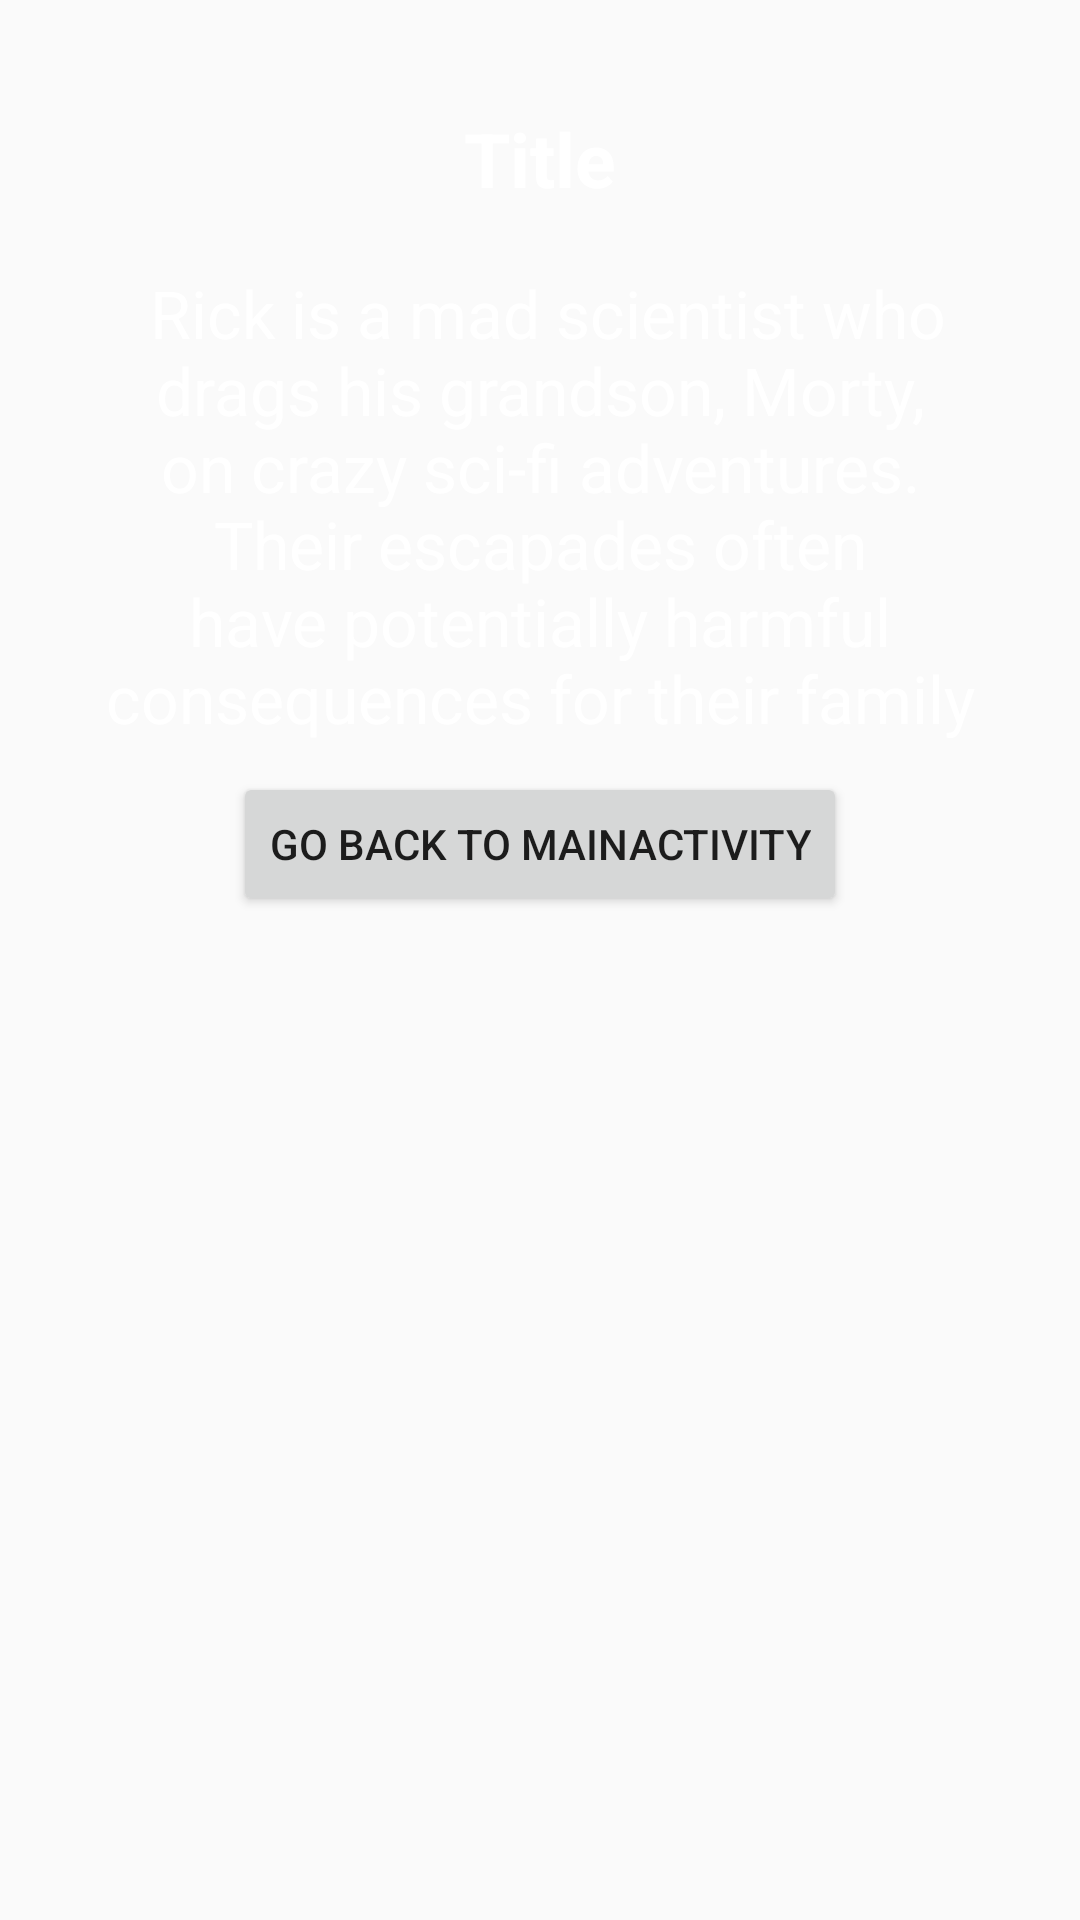

Android layout source for this screen:
<!-- AndroidManifest.xml: application theme AppTheme -->
<!-- res/layout/activity_more_info.xml -->
<?xml version="1.0" encoding="utf-8"?>
    <ScrollView xmlns:android="http://schemas.android.com/apk/res/android"
    xmlns:app="http://schemas.android.com/apk/res-auto"
        xmlns:tools="http://schemas.android.com/tools"
        android:layout_width="match_parent"
    android:layout_height="match_parent"
    android:padding="0dp"
    android:background="@drawable/green"
    tools:context=".MoreInfo">
    <LinearLayout
        android:layout_width="match_parent"
        android:layout_height="wrap_content"
        android:orientation="vertical"
        android:padding="16dp"
        android:gravity="center">
<ImageView
    android:id="@+id/slider_image"
    android:layout_width="match_parent"
    android:layout_height="wrap_content"
    android:layout_marginTop="10dp"
    android:padding="0dp"
    app:layout_constraintEnd_toEndOf="parent"
    app:layout_constraintStart_toStartOf="parent"
    app:layout_constraintTop_toTopOf="parent"
    app:srcCompat="@drawable/absval" />

        <TextView
            android:id="@+id/slider_heading"
            android:layout_width="match_parent"
            android:layout_height="wrap_content"
            android:layout_margin="10dp"
            android:gravity="center"
            android:textColor="@android:color/white"
            android:textSize="25sp"
            android:textStyle="bold"
            android:text="Title" />

        <TextView
            android:id="@+id/slider_desc"
            android:layout_width="match_parent"
            android:layout_height="wrap_content"
            android:layout_margin="10dp"
            android:gravity="center"
            android:textColor="@android:color/white"
            android:textSize="22sp"
            android:text=" Rick is a mad scientist who drags his grandson, Morty, on crazy sci-fi adventures. Their escapades often have potentially harmful consequences for their family" />
        <Button
            android:id="@+id/btnOpenMain"
            android:layout_width="wrap_content"
            android:layout_height="wrap_content"
            android:layout_centerInParent="true"
            android:text="Go back to MainActivity" />
    </LinearLayout>
</ScrollView>
<!-- resources referenced by this layout -->
<resources>
  <!-- drawable absval: png bitmap (drawable-v24, 1656 bytes) -->
  <style name="AppTheme" parent="Theme.AppCompat.Light.DarkActionBar">
          <item name="colorPrimary">@color/colorPrimary</item>
          <item name="colorPrimaryDark">@color/colorPrimaryDark</item>
          <item name="colorAccent">@color/colorAccent</item>
      </style>
  <color name="colorPrimary">#8DB255</color>
  <color name="colorPrimaryDark">#006442</color>
  <color name="colorAccent">#36D7B7</color>
</resources>
